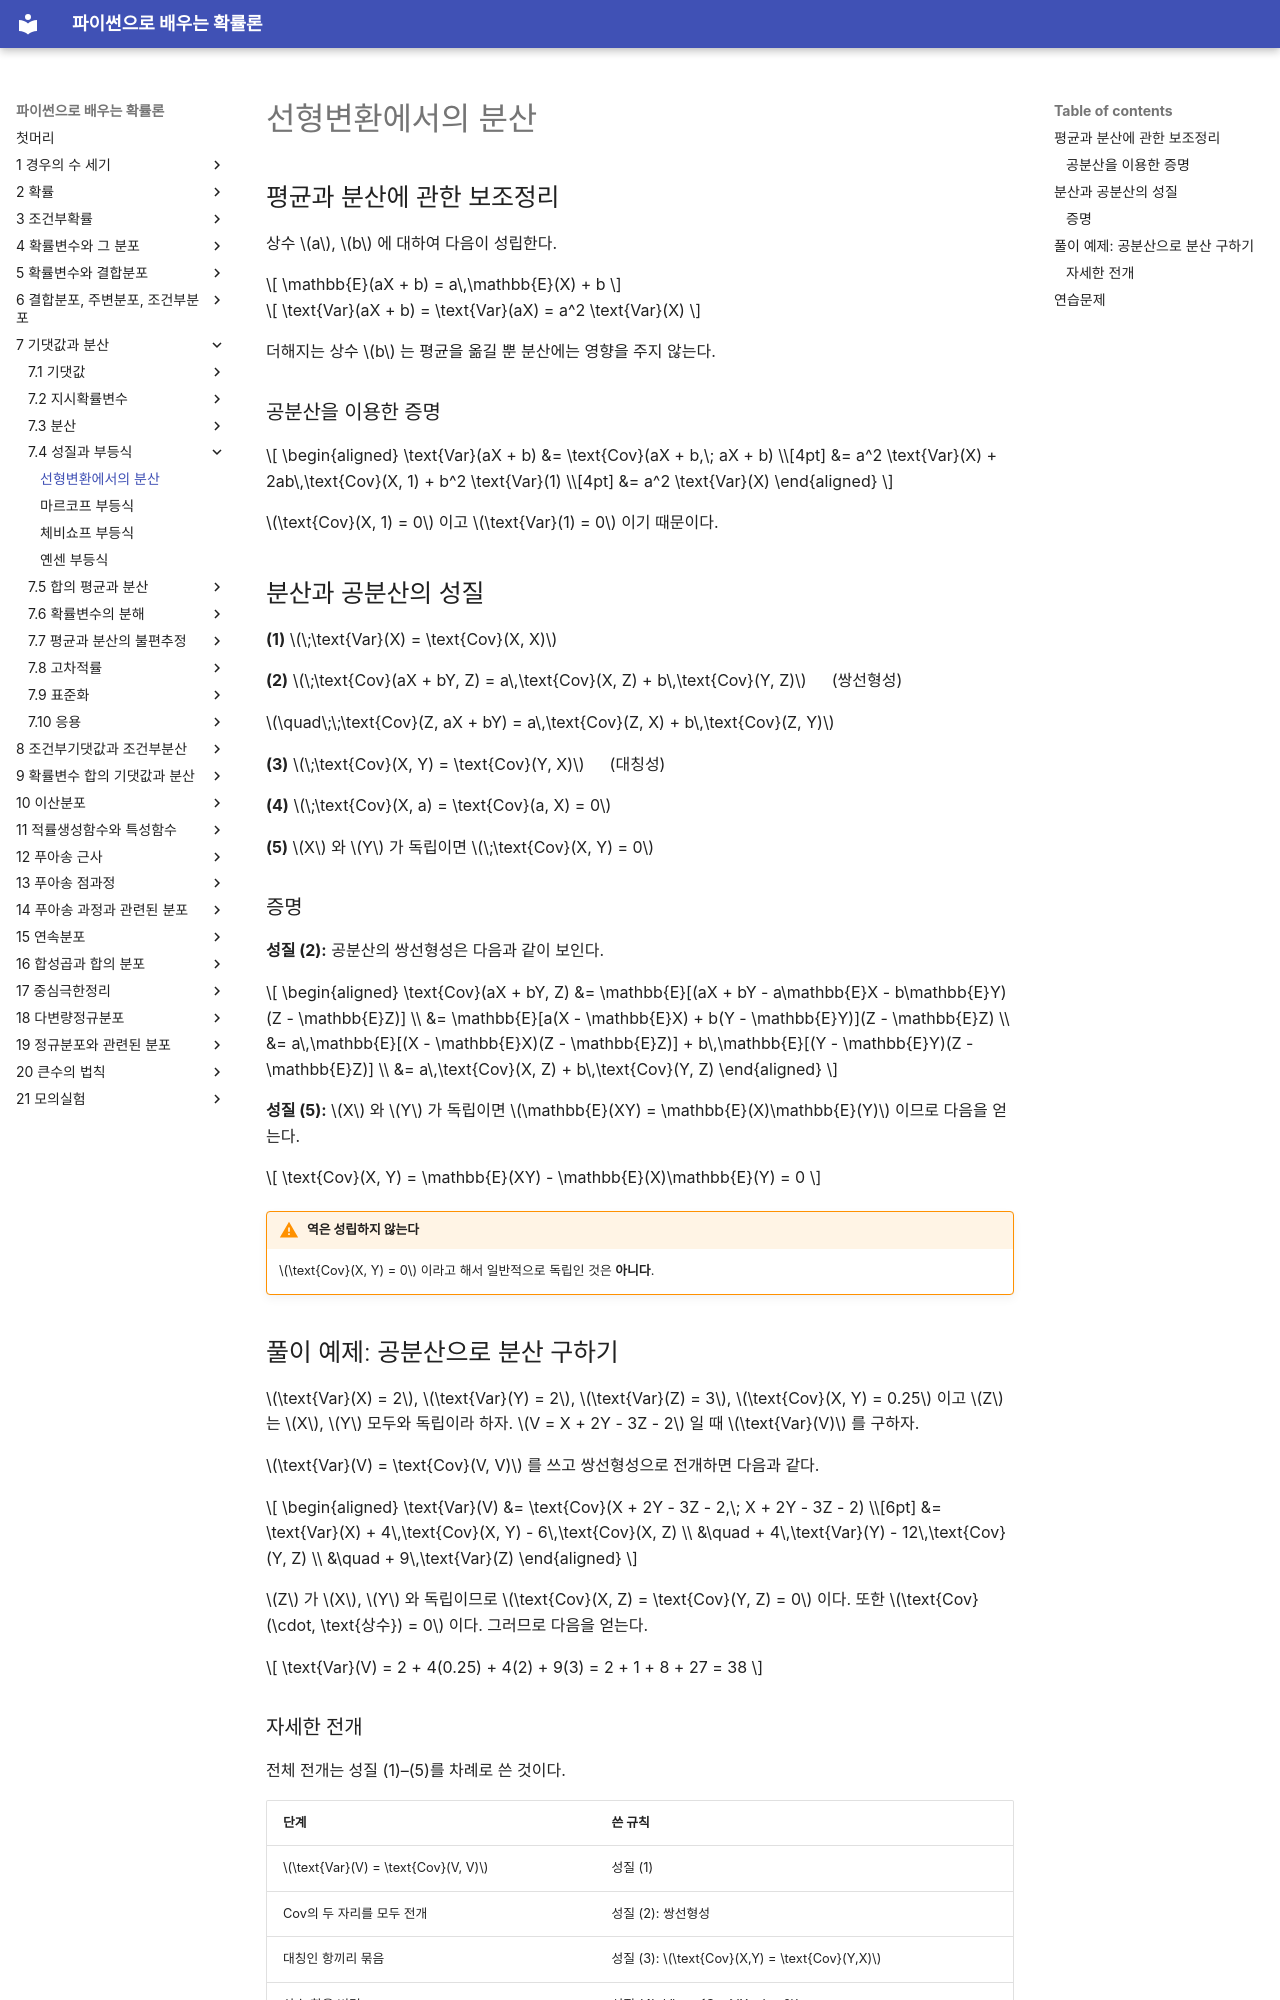

repository: SungchulLee/undergraduate_probability_book_writing · page: ch07/properties/linear_transformations/index.html · generator: mkdocs

# 선형변환에서의 분산

## 평균과 분산에 관한 보조정리

상수 $a$, $b$ 에 대하여 다음이 성립한다.

$$
\mathbb{E}(aX + b) = a\,\mathbb{E}(X) + b
$$

$$
\text{Var}(aX + b) = \text{Var}(aX) = a^2 \text{Var}(X)
$$

더해지는 상수 $b$ 는 평균을 옮길 뿐 분산에는 영향을 주지 않는다.

### 공분산을 이용한 증명

$$
\begin{aligned}
\text{Var}(aX + b) &= \text{Cov}(aX + b,\; aX + b) \\[4pt]
&= a^2 \text{Var}(X) + 2ab\,\text{Cov}(X, 1) + b^2 \text{Var}(1) \\[4pt]
&= a^2 \text{Var}(X)
\end{aligned}
$$

$\text{Cov}(X, 1) = 0$ 이고 $\text{Var}(1) = 0$ 이기 때문이다.

## 분산과 공분산의 성질

**(1)** $\;\text{Var}(X) = \text{Cov}(X, X)$

**(2)** $\;\text{Cov}(aX + bY, Z) = a\,\text{Cov}(X, Z) + b\,\text{Cov}(Y, Z)$ &emsp; (쌍선형성)

$\quad\;\;\text{Cov}(Z, aX + bY) = a\,\text{Cov}(Z, X) + b\,\text{Cov}(Z, Y)$

**(3)** $\;\text{Cov}(X, Y) = \text{Cov}(Y, X)$ &emsp; (대칭성)

**(4)** $\;\text{Cov}(X, a) = \text{Cov}(a, X) = 0$

**(5)** $X$ 와 $Y$ 가 독립이면 $\;\text{Cov}(X, Y) = 0$

### 증명

**성질 (2):** 공분산의 쌍선형성은 다음과 같이 보인다.

$$
\begin{aligned}
\text{Cov}(aX + bY, Z) &= \mathbb{E}[(aX + bY - a\mathbb{E}X - b\mathbb{E}Y)(Z - \mathbb{E}Z)] \\
&= \mathbb{E}[a(X - \mathbb{E}X) + b(Y - \mathbb{E}Y)](Z - \mathbb{E}Z) \\
&= a\,\mathbb{E}[(X - \mathbb{E}X)(Z - \mathbb{E}Z)] + b\,\mathbb{E}[(Y - \mathbb{E}Y)(Z - \mathbb{E}Z)] \\
&= a\,\text{Cov}(X, Z) + b\,\text{Cov}(Y, Z)
\end{aligned}
$$

**성질 (5):** $X$ 와 $Y$ 가 독립이면 $\mathbb{E}(XY) = \mathbb{E}(X)\mathbb{E}(Y)$ 이므로 다음을 얻는다.

$$
\text{Cov}(X, Y) = \mathbb{E}(XY) - \mathbb{E}(X)\mathbb{E}(Y) = 0
$$

!!! warning "역은 성립하지 않는다"
    $\text{Cov}(X, Y) = 0$ 이라고 해서 일반적으로 독립인 것은 **아니다**.

## 풀이 예제: 공분산으로 분산 구하기

$\text{Var}(X) = 2$, $\text{Var}(Y) = 2$, $\text{Var}(Z) = 3$, $\text{Cov}(X, Y) = 0.25$ 이고 $Z$ 는 $X$, $Y$ 모두와 독립이라 하자. $V = X + 2Y - 3Z - 2$ 일 때 $\text{Var}(V)$ 를 구하자.

$\text{Var}(V) = \text{Cov}(V, V)$ 를 쓰고 쌍선형성으로 전개하면 다음과 같다.

$$
\begin{aligned}
\text{Var}(V) &= \text{Cov}(X + 2Y - 3Z - 2,\; X + 2Y - 3Z - 2) \\[6pt]
&= \text{Var}(X) + 4\,\text{Cov}(X, Y) - 6\,\text{Cov}(X, Z) \\
&\quad + 4\,\text{Var}(Y) - 12\,\text{Cov}(Y, Z) \\
&\quad + 9\,\text{Var}(Z)
\end{aligned}
$$

$Z$ 가 $X$, $Y$ 와 독립이므로 $\text{Cov}(X, Z) = \text{Cov}(Y, Z) = 0$ 이다. 또한 $\text{Cov}(\cdot, \text{상수}) = 0$ 이다. 그러므로 다음을 얻는다.

$$
\text{Var}(V) = 2 + 4(0.25) + 4(2) + 9(3) = 2 + 1 + 8 + 27 = 38
$$
